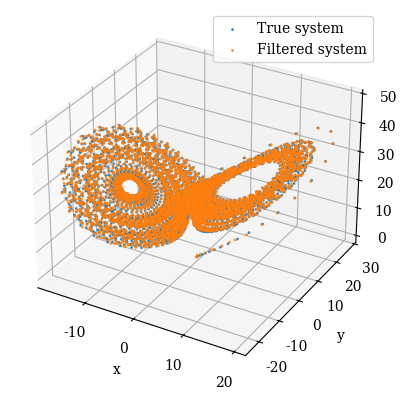

Recreate this plot in Python.
import numpy as np
import matplotlib.pyplot as plt
from scipy.integrate import odeint
import time

class LorentzParticlesFilter:
    def __init__(self, observations, N, h, measurement_noise, process_noise, initial_state, sigma, rho, beta, resampling_algorithm="multinomial"):
        self.size = len(observations)
        self.observations = observations
        self.N = N
        self.h = h
        self.measurement_noise = measurement_noise
        self.process_noise = process_noise
        self.initial_state = initial_state
        self.sigma = sigma
        self.rho = rho
        self.beta = beta
        self.filtered_states = np.zeros((self.size, 3))
        self.filtered_states[0] = initial_state
        self.resampling_treshold = self.N / 10
        self.resampling = None
        if resampling_algorithm == "multinomial":
            self.resampling = self.multinommial_resampling
        elif resampling_algorithm == "residual":
            self.resampling = self.residual_resampling
        elif resampling_algorithm == "systematic":
            self.resampling = self.systematic_resampling
        elif resampling_algorithm == "temoin":
            self.resampling = self.temoin
        else:
            raise NotImplementedError()
        
    def change_resampling(self, resampling_algorithm):
        if resampling_algorithm == "multinomial":
            self.resampling = self.multinommial_resampling
        elif resampling_algorithm == "residual":
            self.resampling = self.residual_resampling
        elif resampling_algorithm == "systematic":
            self.resampling = self.systematic_resampling
        elif resampling_algorithm == "temoin":
            self.resampling = self.temoin
        else:
            raise NotImplementedError()
    
    def f(self, state):
        x, y, z = state
        a = self.sigma * (y - x)
        b = x * (self.rho - z) - y
        c = x * y - self.beta * z
        return np.array([a, b, c])
    
    def RK_discretize(self, state):
        f1 = self.f(state)
        f2 = self.f(state + self.h * f1 / 2)
        f3 = self.f(state + self.h * f2 / 2)
        f4 = self.f(state + self.h * f3)
        return state + self.h * (f1 + 2 * f2 + 2 * f3 + f4) / 6 + np.random.normal(0, self.process_noise, 3)
                    
    def compute(self):
        # Step 1 and 2 (On choisit N samples du prior et on init les poids à 1/N)
        samples = np.random.normal(self.initial_state, self.measurement_noise, (self.N, 3))
        weights = np.ones(self.N) / self.N
        # Step 3 and 4 (le step 3 sert juste à mettre n à 0, On choisi N sample de la distribution)
        for n in range(self.size):
            for i in range(self.N): samples[i] = self.RK_discretize(samples[i])
            # Step 5 (màj des weights) 
            diff = self.observations[n] - samples
            dist = np.sum(np.square(diff), axis=1)
            exp = np.exp(-(dist-np.min(dist)) / (2 * self.measurement_noise ** 2))
            weights*= exp
            # for i in range(self.N):
            #     diff = self.observations[n] - samples[i]
            #     weights[i] *= np.exp(-np.dot(diff, diff) / (2 * self.measurement_noise ** 2))

            # Step 6 (Normalisation des poids)
            weights /= np.sum(weights)
            # Step 7
            self.filtered_states[n] = np.dot(weights, samples)

            if 1 / np.dot(weights, weights) < self.resampling_treshold:
                samples = self.resampling(samples, weights)
                weights = np.ones(self.N) / self.N
        
        return self.filtered_states
    
    def temoin(self, samples, weights):
        return samples

    def multinommial_resampling(self, samples, weights): # chaque point est choisis avec une probabilité égale à son poids
        return samples[np.random.choice(self.N, self.N, p=weights)]
    
    def residual_resampling(self, samples, weights):
        res = np.zeros_like(samples)

        # on regarde les proba qui ont un poids w >= n/N où n est un entier (le plus grand pour que ce soit vrai)
        floors = np.floor(weights * self.N)
        index = 0
        for i in range(self.N):
            if floors[i] != 0:
                # on rajoute à notre resampling n fois le point sachant que w >= n/N
                res[index:index+int(floors[i])] = samples[i]
                index += int(floors[i])
        
        # pour tout échantillon r = w - n/N donnant le résidu du poids avec n le nombre de fois que l'échantillon fais déjà parti du resampling
        residuals = weights - floors/self.N
        residuals /= np.sum(residuals)

        # on choisis les points restants en appliquant multinomial sur base des résidus
        res[index:] = samples[np.digitize(np.random.rand(self.N-index), bins=np.cumsum(residuals))]
        
        return res
    
    def systematic_resampling(self, samples, weights): # tous les points sont choisis de manière à être séparés de n/N où n est un entier
        uniforms = np.random.rand() / self.N + np.arange(self.N) / self.N 
        return samples[np.digitize(uniforms, bins=np.cumsum(weights))]


class LorentzSystem:
    def __init__(self, sigma, rho, beta, initial_state, N, h):
        self.sigma = sigma
        self.rho = rho
        self.beta = beta
        self.state0 = initial_state
        self.N = N
        self.states = None
        self.h = h
    
    def f(self, state, t):
        x, y, z = state
        a = self.sigma * (y - x)
        b = x * (self.rho - z) - y
        c = x * y - self.beta * z
        return np.array([a, b, c])
    
    def compute(self):
        t = np.arange(0.0, self.N, self.h)
        self.states = odeint(self.f, self.state0, t)
        return self.states
    

class MeasuringTools:
    def __init__(self, real_states, approx_states):
        self.real_states = real_states
        self.approx_states = approx_states
    
    def distance_p2p(self):
        distances = np.linalg.norm(self.real_states - self.approx_states, axis=1)
        return distances, np.mean(distances), np.std(distances)
    
    def hellinger_distance(self):
        pass

    def TVD(self):
        pass
    
if __name__ == "__main__":
    # Parameters
    sigma = 10.0
    rho = 28.0
    beta = 8.0 / 3.0
    initial_state = [1.0, 1.0, 1.0]
    tmax = 100
    h = 0.02

    measurement_noise = 1
    process_noise = 0.1
    N = 100

    start = time.time()
    # Lorentz system
    lorentzSystem = LorentzSystem(sigma, rho, beta, initial_state, tmax, h)
    states = lorentzSystem.compute()
    observations = np.random.normal(states, measurement_noise, (len(states), 3))
    print("Time to compute the system: ", time.time() - start)
    # Particle filter
    particleFilter = LorentzParticlesFilter(observations, N, h, measurement_noise, process_noise, initial_state, sigma, rho, beta)
    filtered_observation = particleFilter.compute()
    print("Time to compute the filter: ", time.time() - start)

    tool = MeasuringTools(states, filtered_observation)
    distances, mean, std = tool.distance_p2p()
    print(f"Mean distance: {mean}, Std distance: {std}")

    fig = plt.figure()
    plt.rcParams['font.family'] = 'serif'
    ax = fig.add_subplot(projection="3d")
    ax.scatter(states[:, 0], states[:, 1], states[:, 2], marker='o', s=1, alpha=0.8)
    ax.scatter(filtered_observation[:, 0], filtered_observation[:, 1], filtered_observation[:, 2], marker='o', s=1, alpha=0.8)
    # ax.plot(states[:, 0], states[:, 1], states[:, 2])
    # ax.plot(filtered_observation[:, 0], filtered_observation[:, 1], filtered_observation[:, 2])
    plt.xlabel('x')
    plt.ylabel('y')
    plt.legend(['True system', 'Filtered system'])
    plt.draw()
    plt.show()